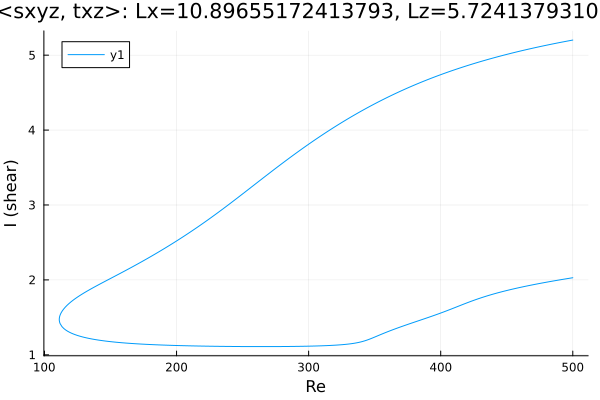

The table this chart was drawn from, first rows:
Re, shear
500.0, 5.201
499, 5.198
497.6, 5.194
496.2, 5.189
494.8, 5.184
493.4, 5.18
492, 5.175
490.5, 5.17
489.1, 5.165
487.7, 5.16
486.3, 5.155
484.9, 5.15
483.5, 5.145
482.1, 5.14
480.6, 5.135
479.2, 5.13
477.8, 5.124
476.4, 5.119
475, 5.114
473.6, 5.108
472.2, 5.103
470.7, 5.097
469.3, 5.092
467.9, 5.086
466.5, 5.08
465.1, 5.075
463.7, 5.069
462.3, 5.063
460.8, 5.057
459.4, 5.051
458, 5.045
456.6, 5.039
455.2, 5.033
453.8, 5.027
452.4, 5.021
450.9, 5.014
449.5, 5.008
448.1, 5.002
446.7, 4.995
445.3, 4.989
443.9, 4.982
442.5, 4.975
441, 4.969
439.6, 4.962
438.2, 4.955
436.8, 4.948
435.4, 4.941
434, 4.934
432.6, 4.927
431.1, 4.919
429.7, 4.912
428.3, 4.905
426.9, 4.897
425.5, 4.89
424.1, 4.882
422.7, 4.874
421.2, 4.867
419.8, 4.859
418.4, 4.851
417, 4.843
... 550 more rows
